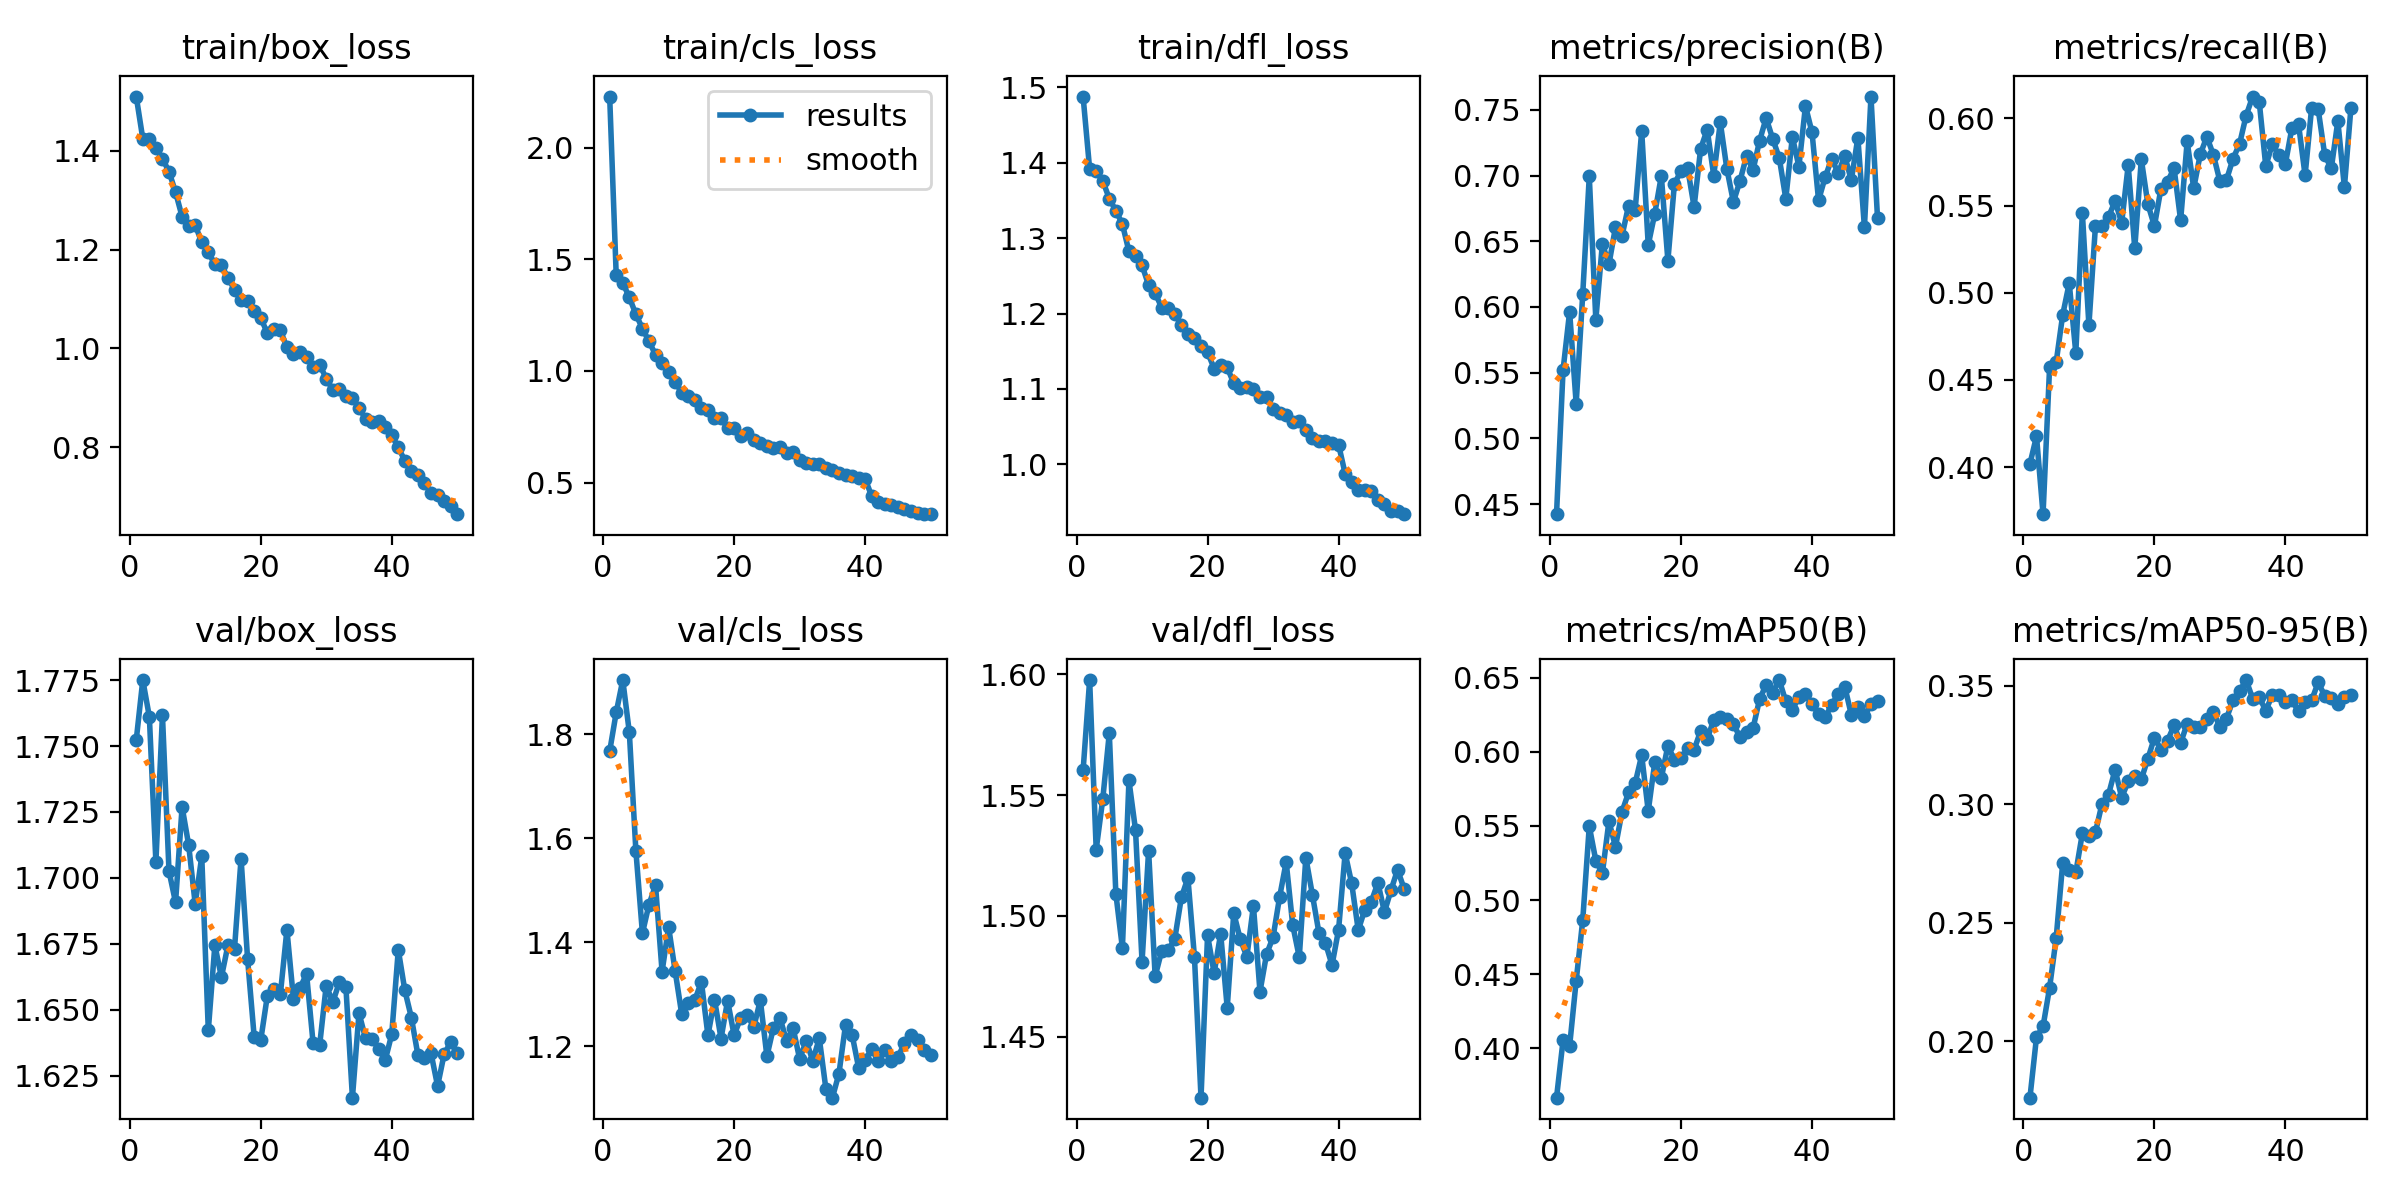

The file beside this chart, header and first rows:
epoch, time, train/box_loss, train/cls_loss, train/dfl_loss, metrics/precision(B), metrics/recall(B), metrics/mAP50(B), metrics/mAP50-95(B), val/box_loss, val/cls_loss, val/dfl_loss, lr/pg0, lr/pg1, lr/pg2
1, 12.06, 1.51, 2.228, 1.488, 0.4423, 0.4018, 0.3668, 0.1761, 1.752, 1.767, 1.56, 0.0002546, 0.0002546, 0.0002546
2, 22.67, 1.424, 1.428, 1.392, 0.5521, 0.4177, 0.4054, 0.2016, 1.775, 1.842, 1.598, 0.0005008, 0.0005008, 0.0005008
3, 32.98, 1.425, 1.395, 1.389, 0.5964, 0.3729, 0.4016, 0.2062, 1.761, 1.904, 1.527, 0.0007369, 0.0007369, 0.0007369
4, 43.11, 1.406, 1.329, 1.376, 0.5264, 0.4573, 0.4455, 0.2226, 1.706, 1.804, 1.548, 0.0007233, 0.0007233, 0.0007233
5, 56.75, 1.384, 1.254, 1.352, 0.6097, 0.46, 0.4864, 0.2434, 1.762, 1.576, 1.576, 0.0007081, 0.0007081, 0.0007081
6, 71.54, 1.358, 1.19, 1.336, 0.6994, 0.4873, 0.5498, 0.2751, 1.703, 1.417, 1.509, 0.0006929, 0.0006929, 0.0006929
7, 83.76, 1.316, 1.133, 1.319, 0.5903, 0.5055, 0.5266, 0.2723, 1.691, 1.472, 1.487, 0.0006776, 0.0006776, 0.0006776
8, 93.71, 1.266, 1.072, 1.282, 0.6482, 0.4654, 0.5181, 0.2712, 1.727, 1.509, 1.556, 0.0006624, 0.0006624, 0.0006624
9, 103.6, 1.248, 1.034, 1.276, 0.6324, 0.5458, 0.5531, 0.2877, 1.712, 1.343, 1.536, 0.0006472, 0.0006472, 0.0006472
10, 113.7, 1.249, 0.9975, 1.264, 0.6607, 0.4813, 0.5359, 0.2867, 1.69, 1.429, 1.481, 0.000632, 0.000632, 0.000632
11, 123.7, 1.215, 0.9498, 1.238, 0.6542, 0.5384, 0.5595, 0.2883, 1.708, 1.344, 1.527, 0.0006167, 0.0006167, 0.0006167
12, 133.8, 1.195, 0.9032, 1.227, 0.6772, 0.5383, 0.5726, 0.3002, 1.642, 1.262, 1.475, 0.0006015, 0.0006015, 0.0006015
13, 143.9, 1.17, 0.8871, 1.208, 0.6734, 0.5435, 0.5787, 0.3041, 1.674, 1.283, 1.486, 0.0005863, 0.0005863, 0.0005863
14, 154, 1.168, 0.8677, 1.207, 0.7341, 0.5526, 0.5976, 0.3147, 1.662, 1.289, 1.486, 0.0005711, 0.0005711, 0.0005711
15, 164.2, 1.143, 0.8332, 1.199, 0.6472, 0.5401, 0.56, 0.3028, 1.674, 1.324, 1.491, 0.0005558, 0.0005558, 0.0005558
16, 174.1, 1.119, 0.8231, 1.185, 0.6711, 0.5732, 0.593, 0.3097, 1.673, 1.221, 1.508, 0.0005406, 0.0005406, 0.0005406
17, 184.2, 1.097, 0.7879, 1.173, 0.6997, 0.5254, 0.5823, 0.312, 1.707, 1.29, 1.516, 0.0005254, 0.0005254, 0.0005254
18, 196.6, 1.097, 0.7876, 1.167, 0.6353, 0.5765, 0.604, 0.3106, 1.669, 1.215, 1.483, 0.0005102, 0.0005102, 0.0005102
19, 208.8, 1.076, 0.745, 1.156, 0.6939, 0.5508, 0.5945, 0.3192, 1.64, 1.288, 1.425, 0.0004949, 0.0004949, 0.0004949
20, 219, 1.062, 0.7446, 1.149, 0.7033, 0.5383, 0.5954, 0.3281, 1.638, 1.221, 1.492, 0.0004797, 0.0004797, 0.0004797
21, 229.1, 1.031, 0.7087, 1.127, 0.7061, 0.5598, 0.6022, 0.3231, 1.655, 1.255, 1.476, 0.0004645, 0.0004645, 0.0004645
22, 239.1, 1.04, 0.72, 1.132, 0.6762, 0.5636, 0.6013, 0.3268, 1.658, 1.26, 1.493, 0.0004492, 0.0004492, 0.0004492
23, 249, 1.037, 0.693, 1.129, 0.7204, 0.5715, 0.614, 0.3333, 1.656, 1.237, 1.462, 0.000434, 0.000434, 0.000434
24, 259.2, 1.002, 0.6792, 1.107, 0.735, 0.5415, 0.6086, 0.3259, 1.68, 1.289, 1.501, 0.0004188, 0.0004188, 0.0004188
25, 269.2, 0.9878, 0.6624, 1.101, 0.7, 0.5868, 0.6214, 0.334, 1.654, 1.181, 1.49, 0.0004036, 0.0004036, 0.0004036
26, 279.3, 0.9925, 0.6557, 1.103, 0.7405, 0.56, 0.6237, 0.3326, 1.658, 1.236, 1.483, 0.0003883, 0.0003883, 0.0003883
27, 289.3, 0.9828, 0.6598, 1.1, 0.7052, 0.5794, 0.6224, 0.3326, 1.664, 1.254, 1.504, 0.0003731, 0.0003731, 0.0003731
28, 299.4, 0.9629, 0.6326, 1.09, 0.6799, 0.5895, 0.619, 0.3361, 1.637, 1.21, 1.469, 0.0003579, 0.0003579, 0.0003579
29, 309.5, 0.967, 0.6363, 1.089, 0.6959, 0.5791, 0.6096, 0.3388, 1.637, 1.235, 1.484, 0.0003427, 0.0003427, 0.0003427
30, 319.6, 0.9388, 0.6016, 1.074, 0.7148, 0.5639, 0.6136, 0.3327, 1.659, 1.175, 1.491, 0.0003274, 0.0003274, 0.0003274
31, 332.5, 0.9159, 0.5885, 1.068, 0.7043, 0.5647, 0.6159, 0.3362, 1.653, 1.21, 1.508, 0.0003122, 0.0003122, 0.0003122
32, 344.6, 0.9185, 0.5834, 1.066, 0.7266, 0.5769, 0.6355, 0.344, 1.66, 1.172, 1.522, 0.000297, 0.000297, 0.000297
33, 356.6, 0.9042, 0.5818, 1.057, 0.7438, 0.5854, 0.6451, 0.3478, 1.659, 1.215, 1.496, 0.0002818, 0.0002818, 0.0002818
34, 366.7, 0.9001, 0.5651, 1.057, 0.728, 0.6016, 0.6398, 0.3525, 1.617, 1.118, 1.483, 0.0002665, 0.0002665, 0.0002665
35, 376.7, 0.879, 0.5562, 1.045, 0.7135, 0.6126, 0.6483, 0.3446, 1.649, 1.101, 1.524, 0.0002513, 0.0002513, 0.0002513
36, 386.5, 0.8579, 0.5422, 1.035, 0.6823, 0.6096, 0.634, 0.3452, 1.639, 1.147, 1.509, 0.0002361, 0.0002361, 0.0002361
37, 396.4, 0.8517, 0.5325, 1.031, 0.7295, 0.5726, 0.6281, 0.3396, 1.639, 1.241, 1.493, 0.0002209, 0.0002209, 0.0002209
38, 406.3, 0.8521, 0.5311, 1.031, 0.7068, 0.5853, 0.6371, 0.3462, 1.635, 1.222, 1.489, 0.0002056, 0.0002056, 0.0002056
39, 416.1, 0.84, 0.5221, 1.029, 0.753, 0.5788, 0.6392, 0.3463, 1.631, 1.159, 1.48, 0.0001904, 0.0001904, 0.0001904
40, 425.9, 0.8243, 0.5167, 1.026, 0.7329, 0.574, 0.632, 0.3432, 1.641, 1.174, 1.494, 0.0001752, 0.0001752, 0.0001752
41, 449.4, 0.7995, 0.4395, 0.9876, 0.6812, 0.5948, 0.6254, 0.3439, 1.673, 1.194, 1.526, 0.00016, 0.00016, 0.00016
42, 459.2, 0.7721, 0.4138, 0.9762, 0.6987, 0.5967, 0.6232, 0.3392, 1.657, 1.172, 1.513, 0.0001447, 0.0001447, 0.0001447
43, 469, 0.7517, 0.4029, 0.9654, 0.7128, 0.5674, 0.6315, 0.3431, 1.647, 1.192, 1.494, 0.0001295, 0.0001295, 0.0001295
44, 478.8, 0.7428, 0.4017, 0.9664, 0.702, 0.6062, 0.6392, 0.3439, 1.633, 1.171, 1.503, 0.0001143, 0.0001143, 0.0001143
45, 488.5, 0.7269, 0.3893, 0.9644, 0.7149, 0.6052, 0.6439, 0.3515, 1.632, 1.179, 1.506, 9.90472e-05, 9.90472e-05, 9.90472e-05
46, 498.3, 0.7068, 0.382, 0.9522, 0.6966, 0.579, 0.6249, 0.3458, 1.633, 1.206, 1.514, 8.3821e-05, 8.3821e-05, 8.3821e-05
47, 508, 0.7029, 0.3735, 0.9473, 0.7289, 0.5713, 0.63, 0.3451, 1.621, 1.221, 1.502, 6.85948e-05, 6.85948e-05, 6.85948e-05
48, 517.8, 0.6908, 0.3654, 0.9377, 0.6606, 0.5985, 0.6238, 0.3423, 1.633, 1.212, 1.511, 5.33686e-05, 5.33686e-05, 5.33686e-05
49, 527.5, 0.6806, 0.3591, 0.938, 0.7602, 0.5606, 0.6322, 0.3454, 1.638, 1.193, 1.519, 3.81424e-05, 3.81424e-05, 3.81424e-05
50, 537.3, 0.6641, 0.3588, 0.934, 0.6675, 0.6062, 0.6339, 0.3462, 1.633, 1.184, 1.511, 2.29162e-05, 2.29162e-05, 2.29162e-05
